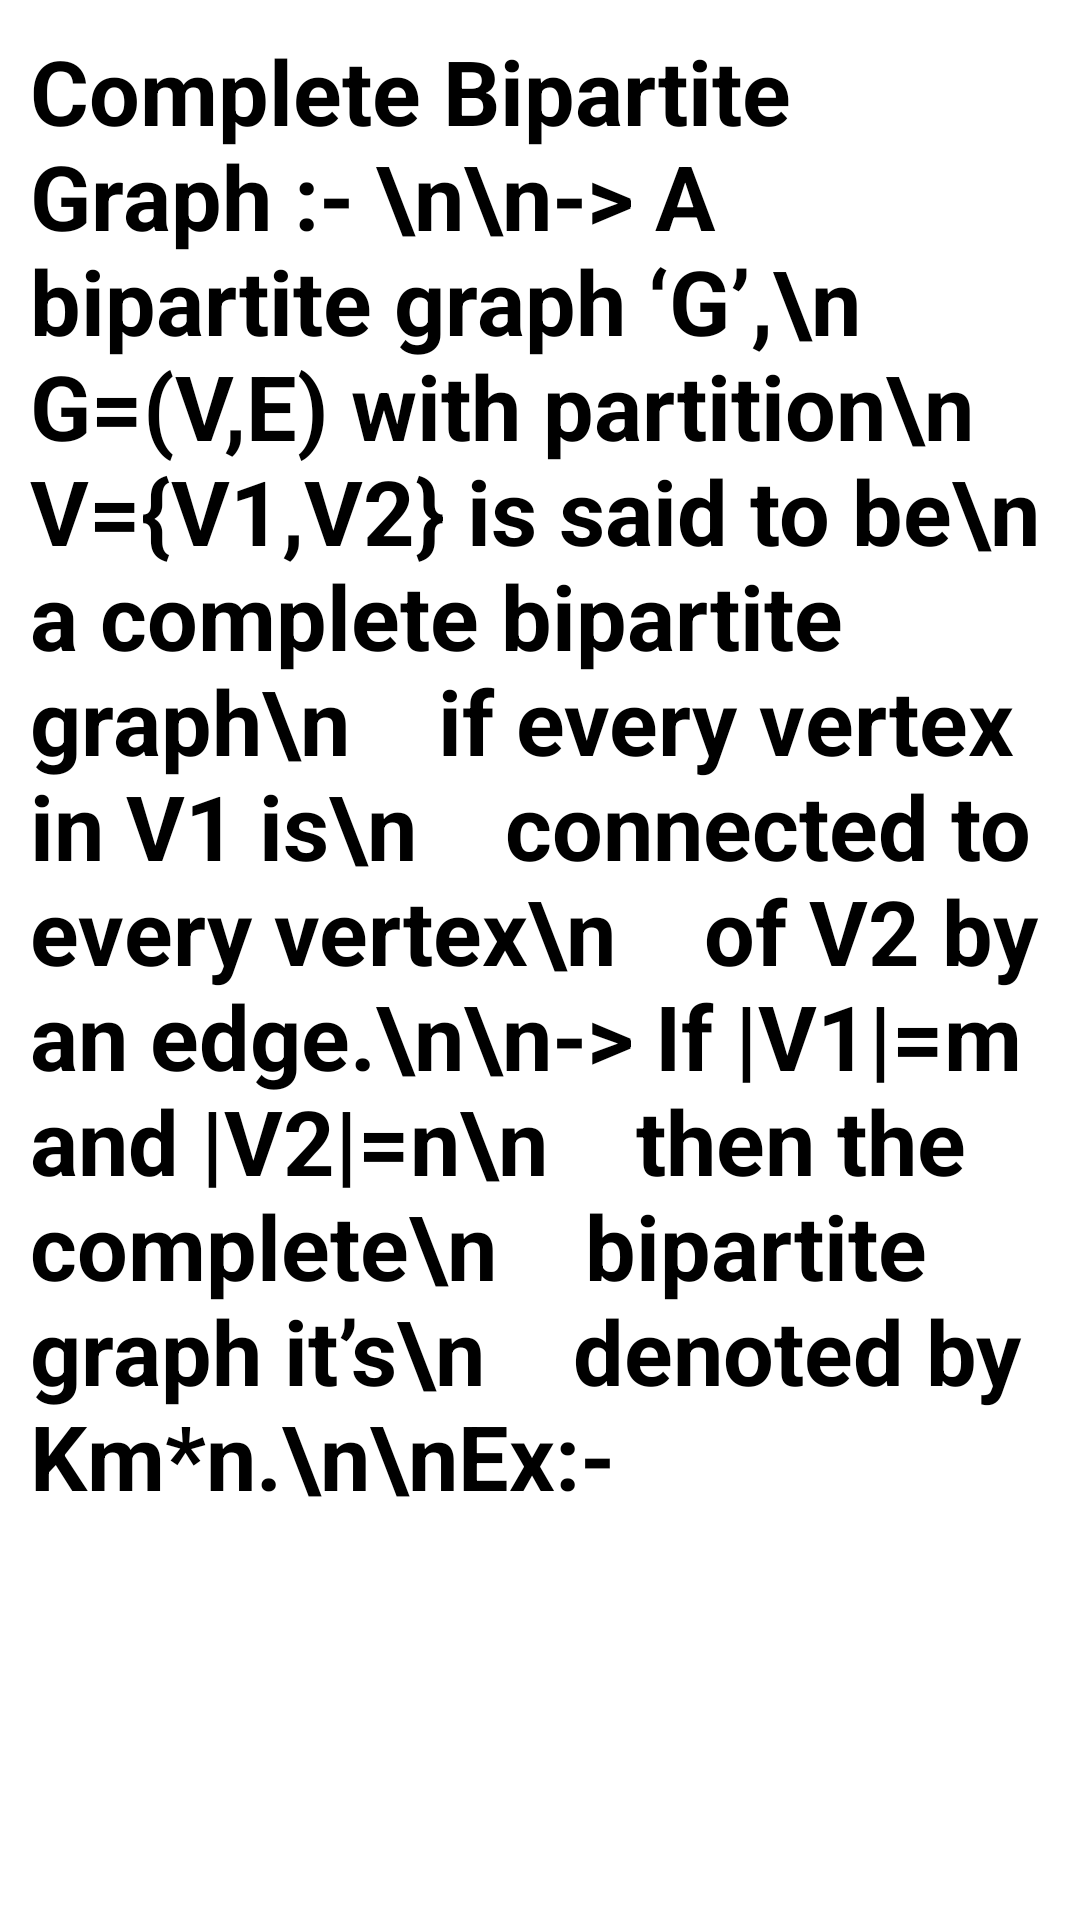

Here is an Android app screen rendered from its layout file. Give the layout XML and the strings, colors and styles it references.
<!-- AndroidManifest.xml: application theme Theme.AppCompat -->
<!-- res/layout/activity_main14.xml -->
<?xml version="1.0" encoding="utf-8"?>
<ScrollView xmlns:app="http://schemas.android.com/apk/res-auto"
    android:layout_width="match_parent"
    xmlns:android="http://schemas.android.com/apk/res/android"
    android:layout_height="match_parent"
    android:background="@color/white">

    <LinearLayout
        android:layout_width="match_parent"
        android:layout_height="wrap_content"
        android:orientation="vertical"
        android:layout_marginTop="10dp"
        android:layout_marginRight="10dp"
        android:layout_marginLeft="10dp">

        <TextView
            android:id="@+id/textView4"
            android:layout_width="match_parent"
            android:layout_height="580dp"
            android:text="Complete Bipartite Graph :- \n\n-> A bipartite graph ‘G’,\n    G=(V,E) with partition\n    V={V1,V2} is said to be\n    a complete bipartite graph\n    if every vertex in V1 is\n    connected to every vertex\n    of V2 by an edge.\n\n-> If |V1|=m  and |V2|=n\n    then the complete\n    bipartite graph it’s\n    denoted by Km*n.\n\nEx:- "
            android:textColor="@color/black"
            android:textStyle="bold"
            android:textSize="30sp"/>

        <ImageView
            android:id="@+id/imageView12"
            android:layout_width="match_parent"
            android:layout_height="250dp"
            android:layout_marginTop="10dp"
            android:layout_marginRight="100dp"
            app:srcCompat="@drawable/commplete_bipar" />

        <TextView
            android:id="@+id/textView8"
            android:layout_width="match_parent"
            android:layout_height="100dp"
            android:text="-> That graph shown in\n     figure is K(2,3)."
            android:layout_marginTop="10dp"
            android:textColor="@color/black"
            android:textStyle="bold"
            android:textSize="30sp"/>
    </LinearLayout>
</ScrollView>
<!-- resources referenced by this layout -->
<resources>
  <color name="black">#FF000000</color>
  <color name="white">#FFFFFFFF</color>
  <!-- drawable commplete_bipar: png bitmap (drawable, 99156 bytes) -->
</resources>
